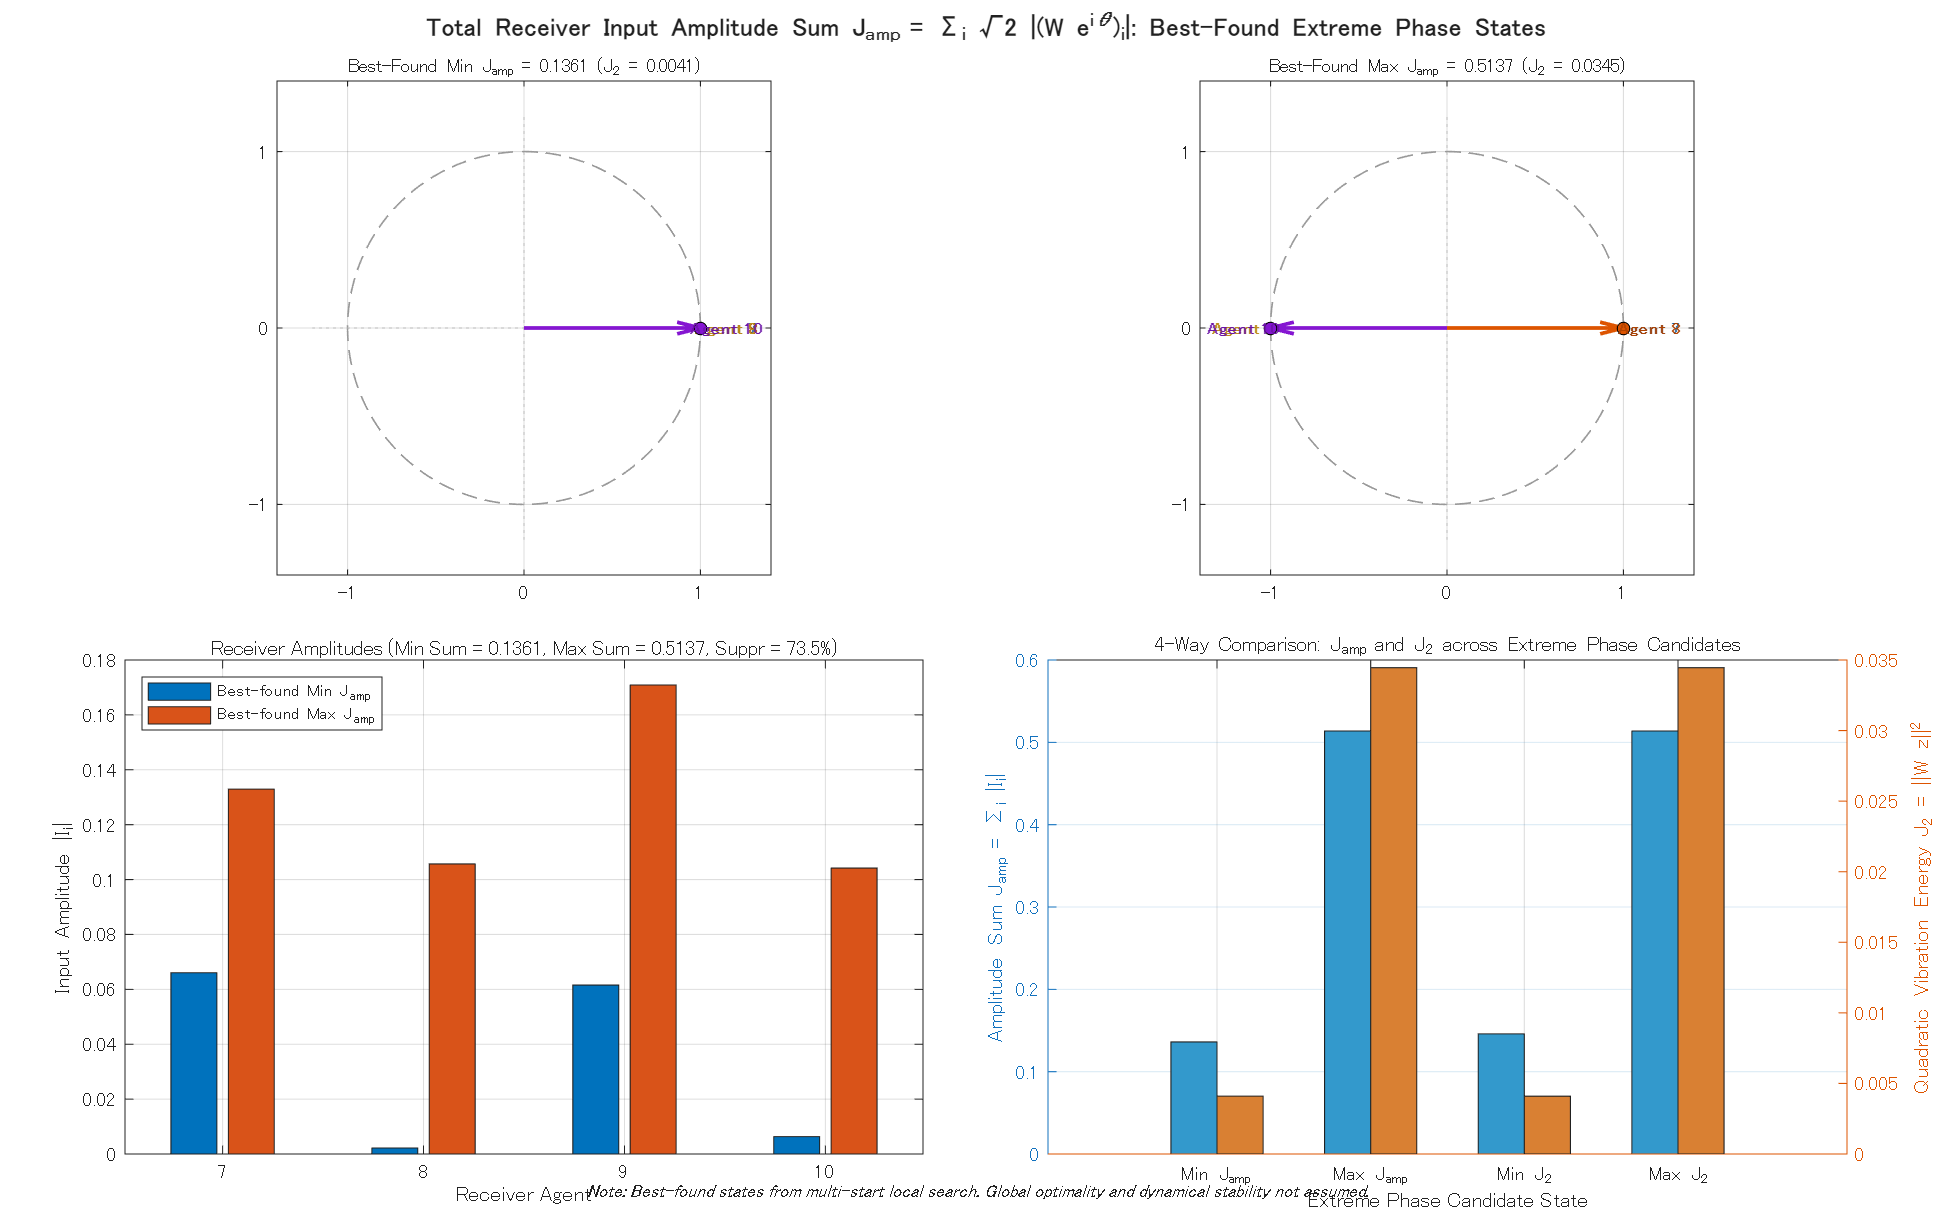

The data file committed next to this chart (first rows):
state_type, total_amplitude_sum_J_amp, energy_J2, mean_agent_amplitude, phase_rad_agent_7, phase_deg_agent_7, input_amp_agent_7, phase_rad_agent_8, phase_deg_agent_8, input_amp_agent_8, phase_rad_agent_9, phase_deg_agent_9, input_amp_agent_9, phase_rad_agent_10, phase_deg_agent_10, input_amp_agent_10
BEST_FOUND_MIN_AMP_SUM, 0.1361, 0.004098, 0.03403, 0, 0, 0.06605, 0, 0, 0.002202, 0, 0, 0.06155, 0, 0, 0.00633
BEST_FOUND_MAX_AMP_SUM, 0.5137, 0.03445, 0.1284, 0, 0, 0.1329, 0, 0, 0.1057, -3.142, -180, 0.1709, -3.142, -180, 0.1042
